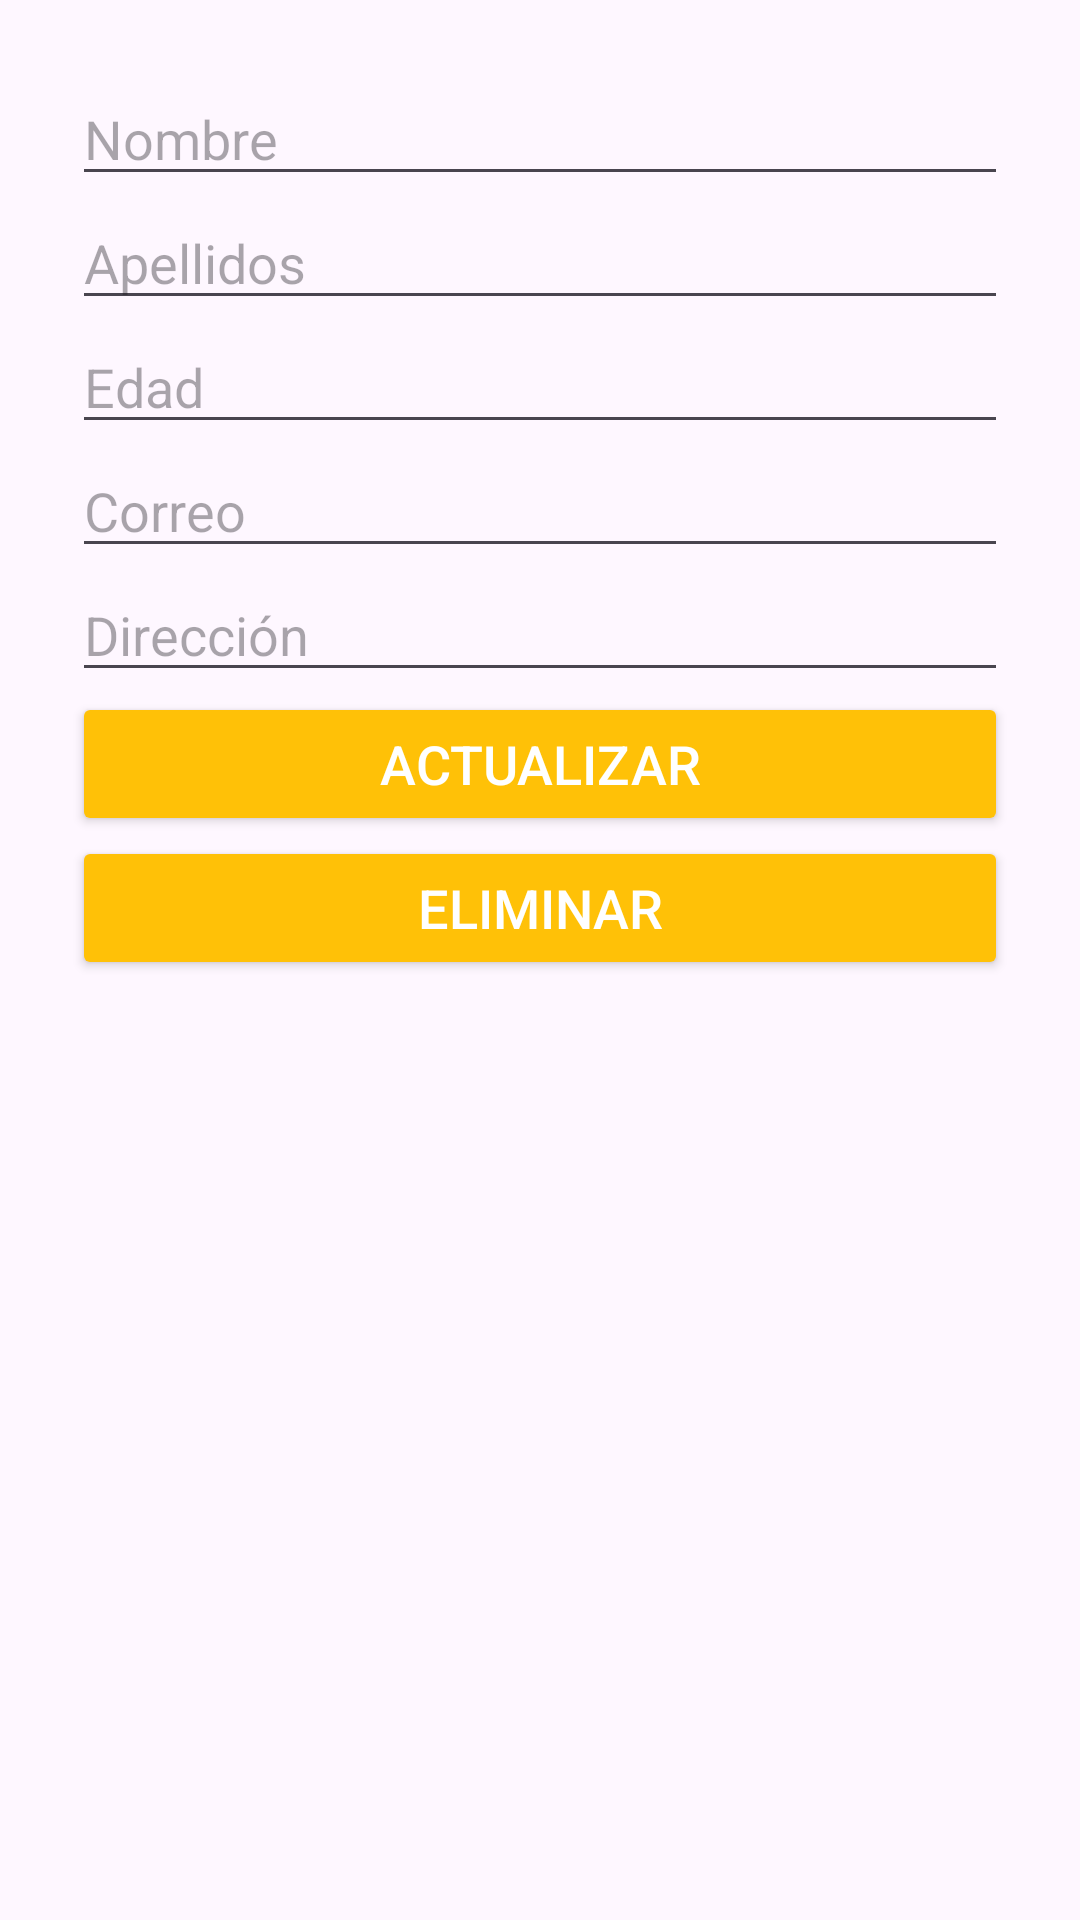

The Android layout XML behind this screen, and the referenced resources:
<!-- AndroidManifest.xml: application theme Theme.TAREASGRUPO3PM1 -->
<!-- res/layout/activity_editar_persona.xml -->
<?xml version="1.0" encoding="utf-8"?>
<androidx.constraintlayout.widget.ConstraintLayout xmlns:android="http://schemas.android.com/apk/res/android"
    xmlns:app="http://schemas.android.com/apk/res-auto"
    xmlns:tools="http://schemas.android.com/tools"
    android:id="@+id/main"
    android:layout_width="match_parent"
    android:layout_height="match_parent"
    tools:context=".EditarPersonaActivity">

    <LinearLayout xmlns:android="http://schemas.android.com/apk/res/android"
        android:orientation="vertical"
        android:padding="24dp"
        android:layout_width="match_parent"
        android:layout_height="match_parent">

        <EditText
            android:id="@+id/etNombre"
            android:hint="Nombre"
            android:layout_width="match_parent"
            android:layout_height="wrap_content"/>

        <EditText
            android:id="@+id/etApellidos"
            android:hint="Apellidos"
            android:layout_width="match_parent"
            android:layout_height="wrap_content"/>

        <EditText
            android:id="@+id/etEdad"
            android:hint="Edad"
            android:inputType="number"
            android:layout_width="match_parent"
            android:layout_height="wrap_content"/>

        <EditText
            android:id="@+id/etCorreo"
            android:hint="Correo"
            android:layout_width="match_parent"
            android:layout_height="wrap_content"/>

        <EditText
            android:id="@+id/etDireccion"
            android:hint="Dirección"
            android:layout_width="match_parent"
            android:layout_height="wrap_content"/>

        <Button
            android:id="@+id/btnActualizar"
            android:text="Actualizar"
            android:textColor="#FFFFFF"
            android:textSize="18sp"
            android:backgroundTint="#FFC107"
            android:layout_width="match_parent"
            android:layout_height="wrap_content"/>

        <Button
            android:id="@+id/btnEliminar"
            android:text="Eliminar"
            android:textColor="#FFFFFF"
            android:textSize="18sp"
            android:backgroundTint="#FFC107"
            android:layout_width="match_parent"
            android:layout_height="wrap_content"/>
    </LinearLayout>

</androidx.constraintlayout.widget.ConstraintLayout>
<!-- resources referenced by this layout -->
<resources>
  <style name="Theme.TAREASGRUPO3PM1" parent="Base.Theme.TAREASGRUPO3PM1" />
  <style name="Base.Theme.TAREASGRUPO3PM1" parent="Theme.Material3.DayNight.NoActionBar">
          
          
      </style>
</resources>
